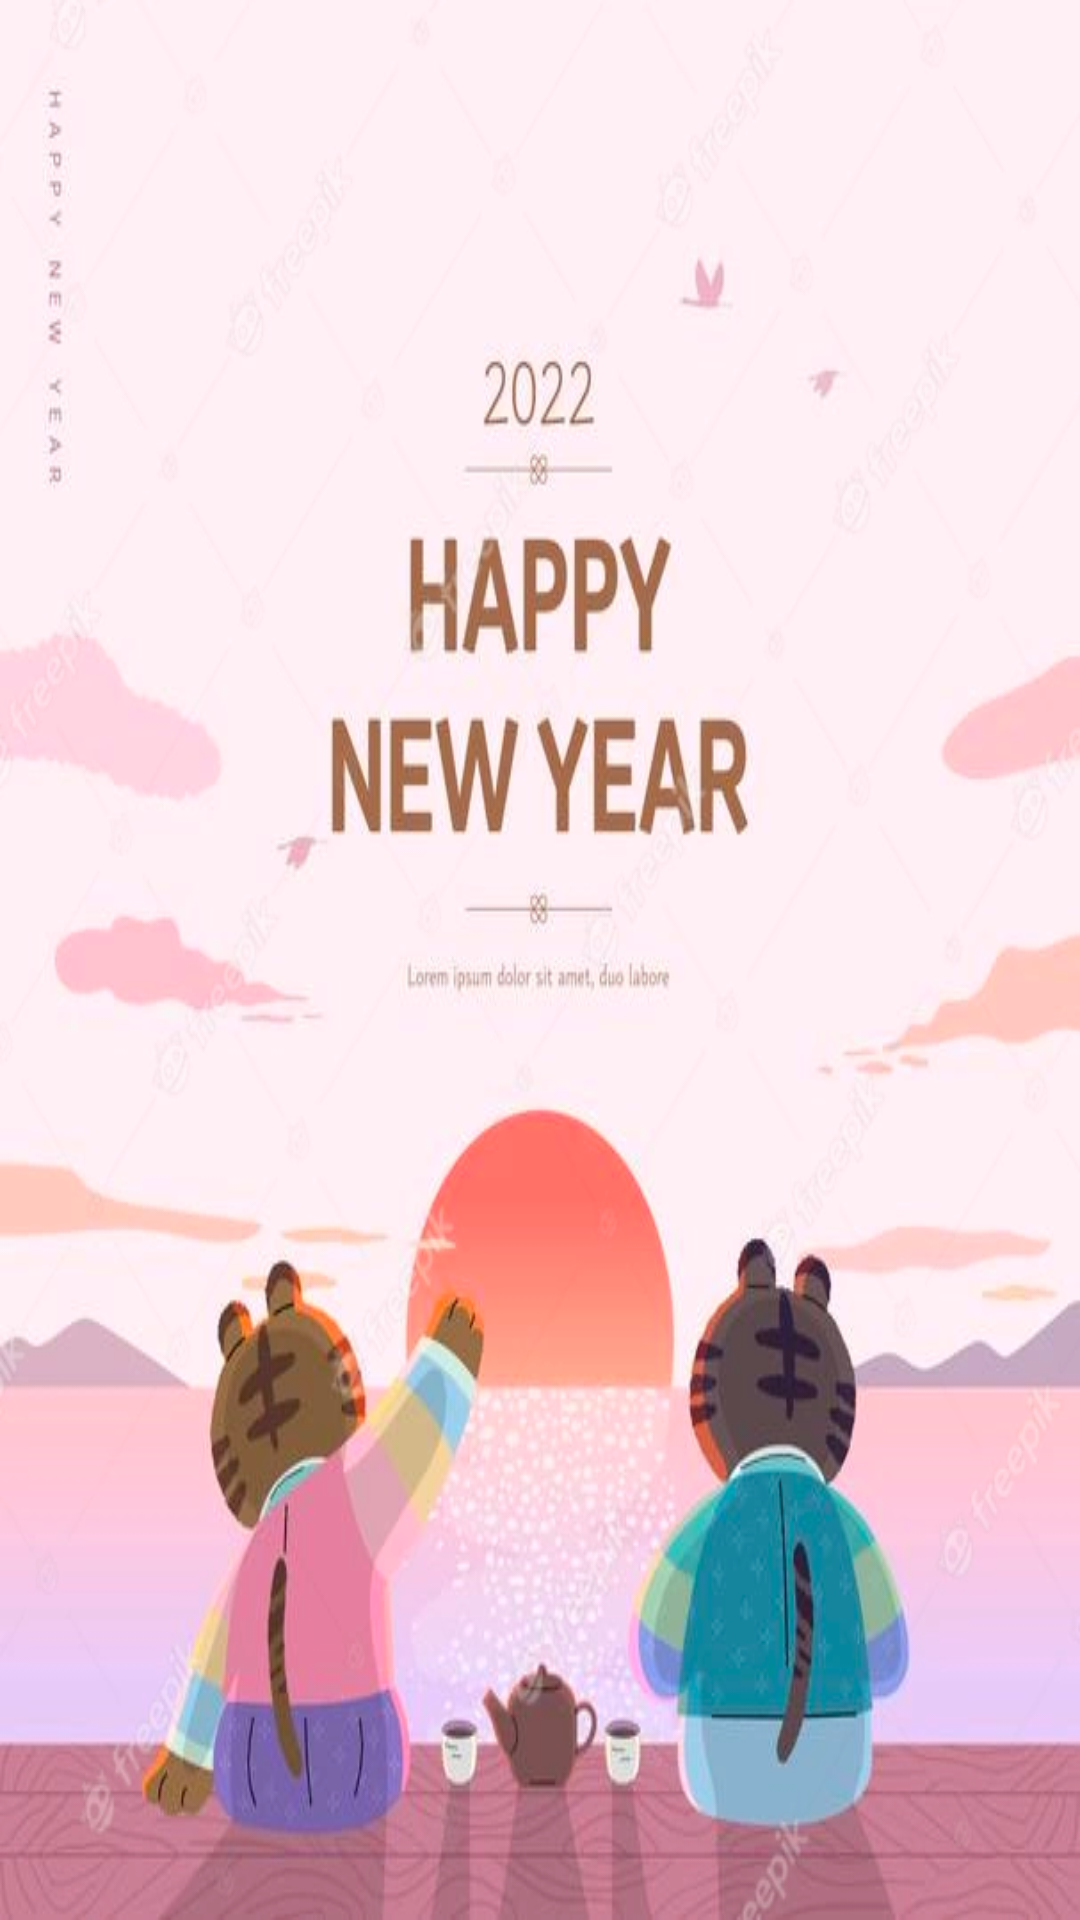

Android layout source for this screen:
<!-- AndroidManifest.xml: application theme Theme.MusicAppProMax -->
<!-- res/layout/nav_header.xml -->
<?xml version="1.0" encoding="utf-8"?>
<RelativeLayout xmlns:android="http://schemas.android.com/apk/res/android"
    android:layout_width="match_parent"
    android:layout_height="400dp"
    android:background="@drawable/backgroud_new_year_tiger_start"
    android:orientation="vertical"
    android:padding="16dp"
    android:theme="@style/Theme.AppCompat.Light">


</RelativeLayout>
<!-- resources referenced by this layout -->
<resources>
  <!-- drawable backgroud_new_year_tiger_start: png bitmap (drawable, 266339 bytes) -->
  <style name="Theme.MusicAppProMax" parent="Theme.AppCompat.Light.NoActionBar">
          
          <item name="colorPrimary">@color/colorPrimary</item>
          <item name="colorPrimaryDark">@color/colorPrimaryDark</item>
          <item name="colorAccent">@color/colorAccent</item>
          
          
          <item name="android:statusBarColor" tools:targetApi="l">?attr/colorPrimaryVariant</item>
          
      </style>
  <color name="colorPrimary">#1B1A1C</color>
  <color name="colorPrimaryDark">#131212</color>
  <color name="colorAccent">#FFFFFF</color>
</resources>
